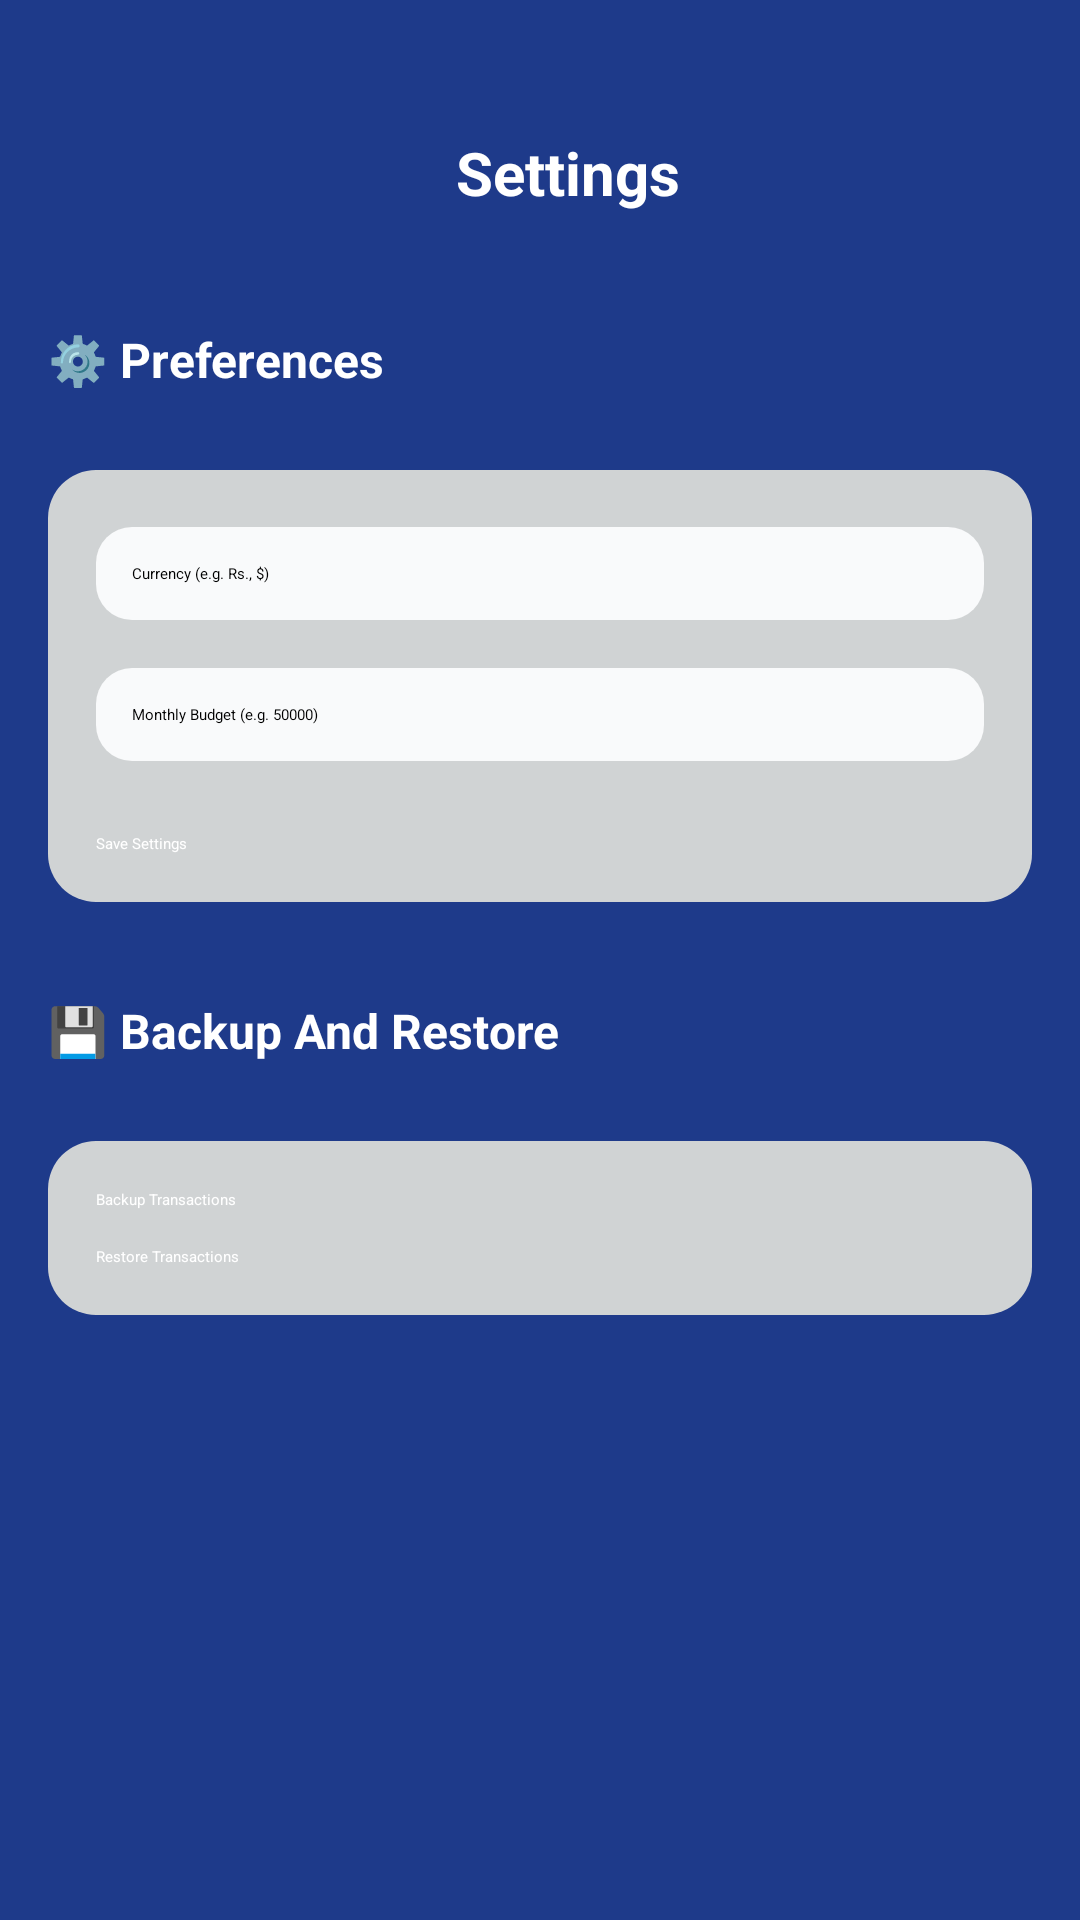

Produce the Android XML layout that renders to this screen, including the resource entries it uses.
<!-- AndroidManifest.xml: application theme Theme.LabExam3 -->
<!-- res/layout/activity_settings.xml -->
<?xml version="1.0" encoding="utf-8"?>
<androidx.constraintlayout.widget.ConstraintLayout xmlns:android="http://schemas.android.com/apk/res/android"
    xmlns:app="http://schemas.android.com/apk/res-auto"
    xmlns:tools="http://schemas.android.com/tools"
    android:id="@+id/main"
    android:layout_width="match_parent"
    android:layout_height="match_parent"
    android:background="@color/PrimaryColor"
    android:padding="16dp"
    tools:context=".Settings">

    <ScrollView
        android:layout_width="match_parent"
        android:layout_height="match_parent"
        android:fillViewport="true">

        <LinearLayout
            android:layout_width="match_parent"
            android:layout_height="wrap_content"
            android:orientation="vertical">

            <LinearLayout
                android:layout_width="match_parent"
                android:layout_height="wrap_content"
                android:orientation="horizontal"
                android:layout_marginBottom="32dp">

                <ImageView
                    android:id="@+id/leftArrow"
                    android:layout_width="35dp"
                    android:layout_height="35dp"
                    android:layout_marginStart="12dp"
                    android:layout_marginTop="26dp"
                    app:srcCompat="@drawable/ic_arrow" />

                <TextView
                    android:layout_width="wrap_content"
                    android:layout_height="wrap_content"
                    android:layout_marginStart="89dp"
                    android:layout_marginTop="28dp"
                    android:text="@string/settings"
                    android:textColor="@color/white"
                    android:textSize="20sp"
                    android:textStyle="bold" />
            </LinearLayout>

            <TextView
                android:layout_width="wrap_content"
                android:layout_height="wrap_content"
                android:layout_marginBottom="26dp"
                android:text="⚙️ Preferences"
                android:textColor="@color/white"
                android:textSize="16sp"
                android:textStyle="bold" />

            <LinearLayout
                android:layout_width="match_parent"
                android:layout_height="wrap_content"
                android:orientation="vertical"
                android:background="@drawable/popup_box"
                android:padding="16dp">

                
                <EditText
                    android:id="@+id/etCurrency"
                    android:layout_width="match_parent"
                    android:layout_height="wrap_content"
                    android:layout_marginTop="3dp"
                    android:background="@drawable/popup_box_light"
                    android:hint="Currency (e.g. Rs., $)"
                    android:padding="12dp" />

                
                <EditText
                    android:id="@+id/etBudget"
                    android:layout_width="match_parent"
                    android:layout_height="wrap_content"
                    android:layout_marginTop="16dp"
                    android:background="@drawable/popup_box_light"
                    android:hint="Monthly Budget (e.g. 50000)"
                    android:inputType="numberDecimal"
                    android:padding="12dp" />

                
                <Button
                    android:id="@+id/btnSaveSettings"
                    android:layout_width="match_parent"
                    android:layout_height="wrap_content"
                    android:layout_marginTop="24dp"
                    android:backgroundTint="@color/AccentColor"
                    android:text="@string/saveSetting"
                    android:textColor="@color/white" />
            </LinearLayout>

            
            <TextView
                android:layout_width="wrap_content"
                android:layout_height="wrap_content"
                android:layout_marginTop="32dp"
                android:layout_marginBottom="26dp"
                android:text="💾 Backup And Restore"
                android:textColor="@color/white"
                android:textSize="16sp"
                android:textStyle="bold" />

            <LinearLayout
                android:layout_width="match_parent"
                android:layout_height="wrap_content"
                android:orientation="vertical"
                android:background="@drawable/popup_box"
                android:padding="16dp">

                <Button
                    android:id="@+id/btnBackup"
                    android:layout_width="match_parent"
                    android:layout_height="wrap_content"
                    android:backgroundTint="@color/AccentColor"
                    android:text="@string/backupBtn"
                    android:textColor="@color/white" />

                <Button
                    android:id="@+id/btnRestore"
                    android:layout_width="match_parent"
                    android:layout_height="wrap_content"
                    android:layout_marginTop="12dp"
                    android:backgroundTint="@color/red"
                    android:text="@string/restoreBtn"
                    android:textColor="@color/white" />
            </LinearLayout>
        </LinearLayout>
    </ScrollView>
</androidx.constraintlayout.widget.ConstraintLayout>
<!-- resources referenced by this layout -->
<resources>
  <color name="AccentColor">#10B981</color>
  <color name="PrimaryColor">#1E3A8A</color>
  <color name="red">#EF4444</color>
  <color name="white">#FFFFFF</color>
  <!-- drawable ic_arrow: png bitmap (drawable, 2145 bytes) -->
  <!-- drawable popup_box (drawable) -->
  <shape xmlns:android="http://schemas.android.com/apk/res/android"
      android:shape="rectangle">
      <solid android:color="@color/SecondaryColor"/>
      <corners android:radius="16dp"/>
      <padding android:left="8dp" android:top="8dp" android:right="8dp" android:bottom="8dp"/>
  </shape>
  <!-- drawable popup_box_light (drawable) -->
  <shape xmlns:android="http://schemas.android.com/apk/res/android">
      <solid android:color="#F9FAFB"/>
      <corners android:radius="12dp"/>
  </shape>
  <string name="backupBtn">Backup Transactions</string>
  <string name="restoreBtn">Restore Transactions</string>
  <string name="saveSetting">Save Settings</string>
  <string name="settings">Settings</string>
  <color name="SecondaryColor">#d0d3d4</color>
</resources>
